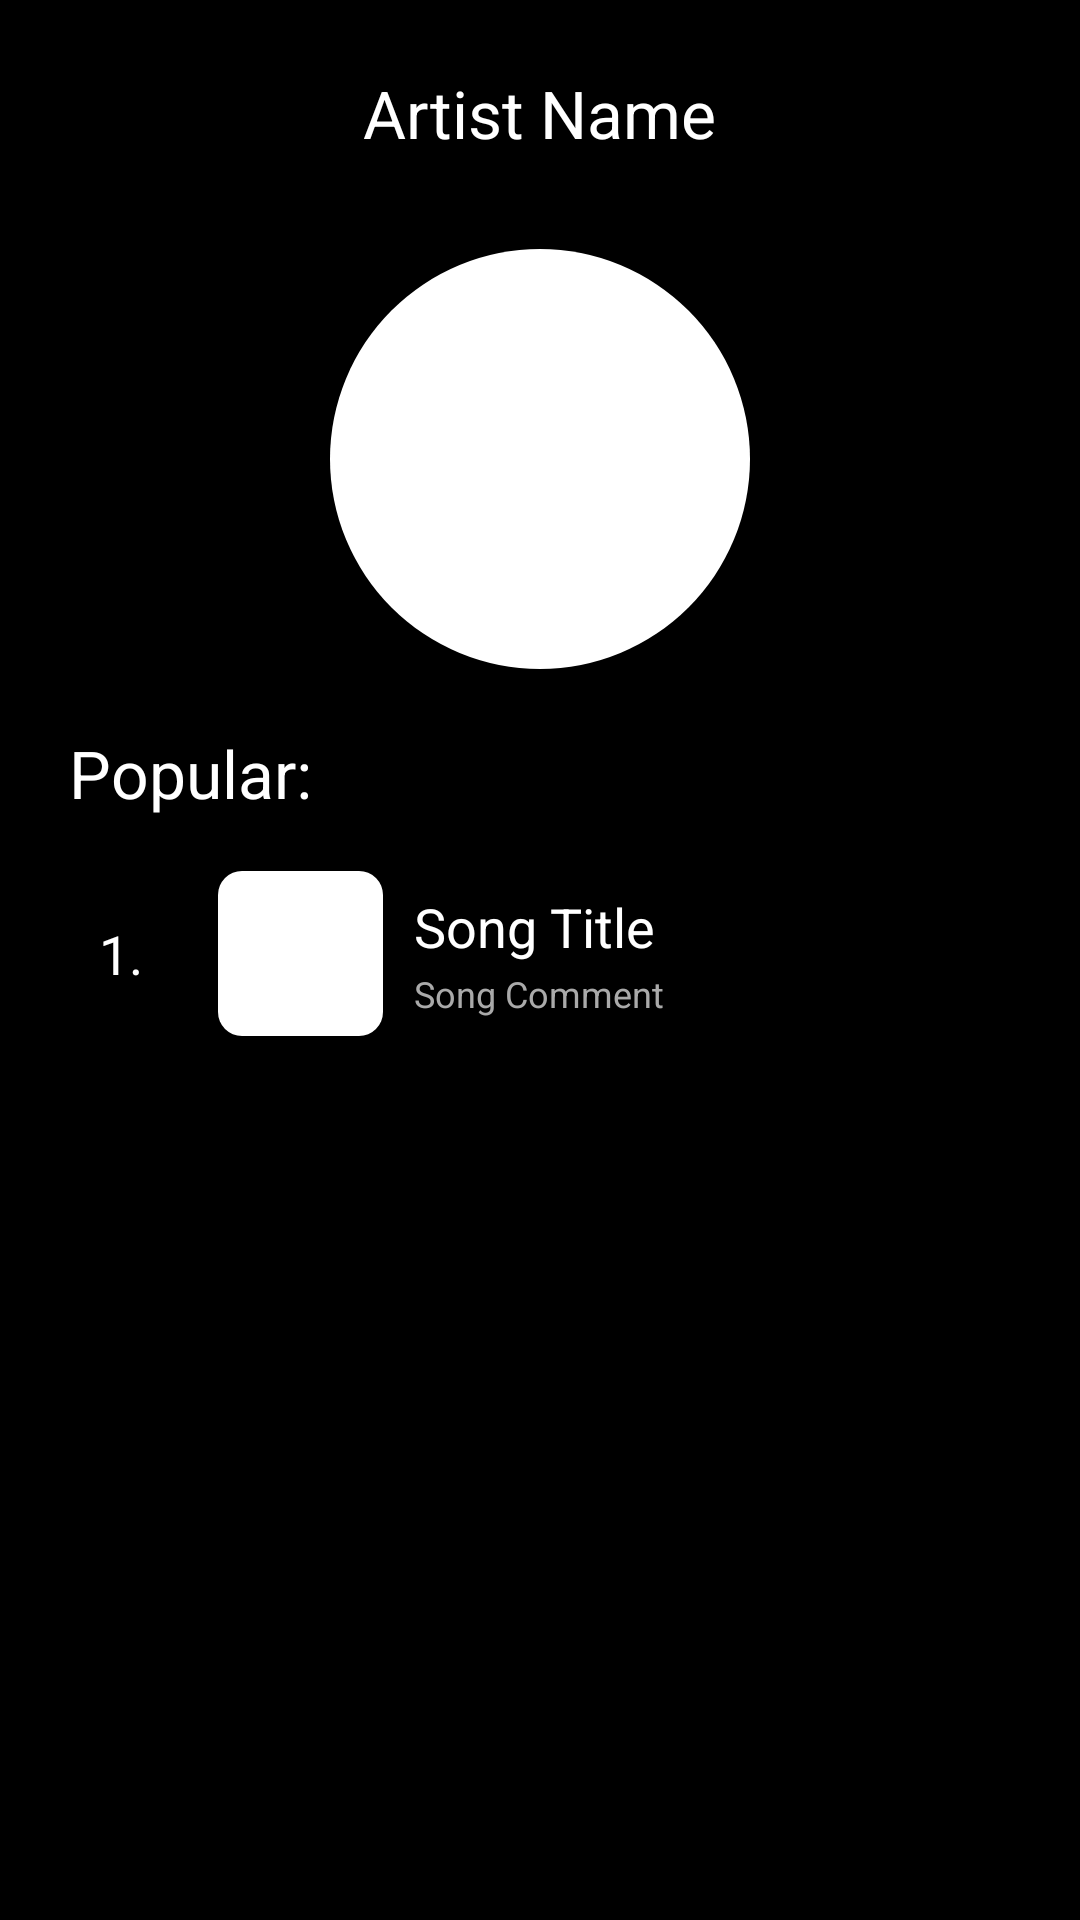

Android layout source for this screen:
<!-- AndroidManifest.xml: application theme Theme.TutorMusicApp2 -->
<!-- res/layout/activity_artist_info.xml -->
<?xml version="1.0" encoding="utf-8"?>
<RelativeLayout xmlns:android="http://schemas.android.com/apk/res/android"
    xmlns:app="http://schemas.android.com/apk/res-auto"
    xmlns:tools="http://schemas.android.com/tools"
    android:id="@+id/main"
    android:layout_width="match_parent"
    android:layout_height="match_parent"
    android:padding="8dp"
    android:background="@color/black"
    tools:context=".ArtistInfoActivity">

    
    <ImageButton
        android:id="@+id/backButton"
        android:layout_width="50dp"
        android:layout_height="50dp"
        android:layout_alignParentStart="true"
        android:layout_alignParentTop="true"
        android:layout_marginStart="5dp"
        android:layout_marginTop="5dp"
        android:background="?android:attr/selectableItemBackgroundBorderless"
        android:contentDescription="Back"
        android:src="@drawable/baseline_arrow_back_24" />

    <TextView
        android:id="@+id/artistInfoText"
        android:layout_width="wrap_content"
        android:layout_height="wrap_content"
        android:layout_centerHorizontal="true"
        android:layout_marginTop="15dp"
        android:text="Artist Name"
        android:textColor="#FFFFFF"
        android:textSize="22sp" />

    <ImageView
        android:id="@+id/bandImage"
        android:layout_width="140dp"
        android:layout_height="140dp"
        android:layout_centerHorizontal="true"
        android:layout_marginTop="75dp"
        android:background="@drawable/circular_shape"
        android:contentDescription="Band Image"
        android:scaleType="centerCrop" />

    <TextView
        android:id="@+id/bandInfoText3"
        android:layout_width="wrap_content"
        android:layout_height="wrap_content"
        android:layout_marginStart="15dp"
        android:layout_below="@+id/bandImage"
        android:layout_marginTop="20dp"
        android:text="Popular:"
        android:textColor="#FFFFFF"
        android:textSize="22sp" />

    
    <RelativeLayout
        android:layout_width="match_parent"
        android:layout_height="70dp"
        android:layout_marginTop="275dp"
        android:layout_marginLeft="20dp"
        android:layout_marginRight="20dp"
        android:background="?android:attr/selectableItemBackground"
        android:padding="5dp"
        android:layout_centerHorizontal="true" >

        
        <TextView
            android:id="@+id/songNumber"
            android:layout_width="wrap_content"
            android:layout_height="wrap_content"
            android:layout_marginEnd="10dp"
            android:text="1."
            android:textColor="#FFFFFF"
            android:textSize="18sp"
            android:layout_marginStart="0dp"
            android:layout_centerVertical="true"/>

        
        <ImageView
            android:id="@+id/songImage"
            android:layout_width="55dp"
            android:layout_height="55dp"
            android:layout_toEndOf="@id/songNumber"
            android:layout_marginStart="15dp"

            android:scaleType="centerCrop"
            android:background="@drawable/rounded_corner"
            android:layout_centerVertical="true"/>

        <RelativeLayout
            android:layout_width="match_parent"
            android:layout_height="wrap_content"
            android:layout_centerVertical="true"
            android:layout_marginStart="105dp">

            
            <TextView
                android:id="@+id/songTitle"
                android:layout_width="wrap_content"
                android:layout_height="wrap_content"
                android:gravity="center_vertical"
                android:text="Song Title"
                android:textColor="#FFFFFF"
                android:textSize="18sp"
                android:layout_alignParentTop="true"
                android:layout_marginTop="0dp"/>

            
            <TextView
                android:id="@+id/songComment"
                android:layout_width="wrap_content"
                android:layout_height="wrap_content"
                android:layout_below="@id/songTitle"
                android:text="Song Comment"
                android:textColor="#AAAAAA"
                android:textSize="12sp"
                android:layout_marginTop="2dp"/>
        </RelativeLayout>
    </RelativeLayout>
</RelativeLayout>
<!-- resources referenced by this layout -->
<resources>
  <color name="black">#FF000000</color>
  <!-- drawable circular_shape (drawable) -->
  <?xml version="1.0" encoding="utf-8"?>
  <shape xmlns:android="http://schemas.android.com/apk/res/android">
      <solid android:color="@android:color/white" /> 
      <corners android:radius="70dp" />  
  </shape>
  <!-- drawable rounded_corner (drawable) -->
  <?xml version="1.0" encoding="utf-8"?>
  <shape xmlns:android="http://schemas.android.com/apk/res/android">
      <solid android:color="#FFFFFF" /> 
      <corners android:radius="8dp" /> 
  </shape>
  <style name="Theme.TutorMusicApp2" parent="Base.Theme.TutorMusicApp2" />
  <style name="Base.Theme.TutorMusicApp2" parent="Theme.Material3.DayNight.NoActionBar">
          
          
      </style>
</resources>
